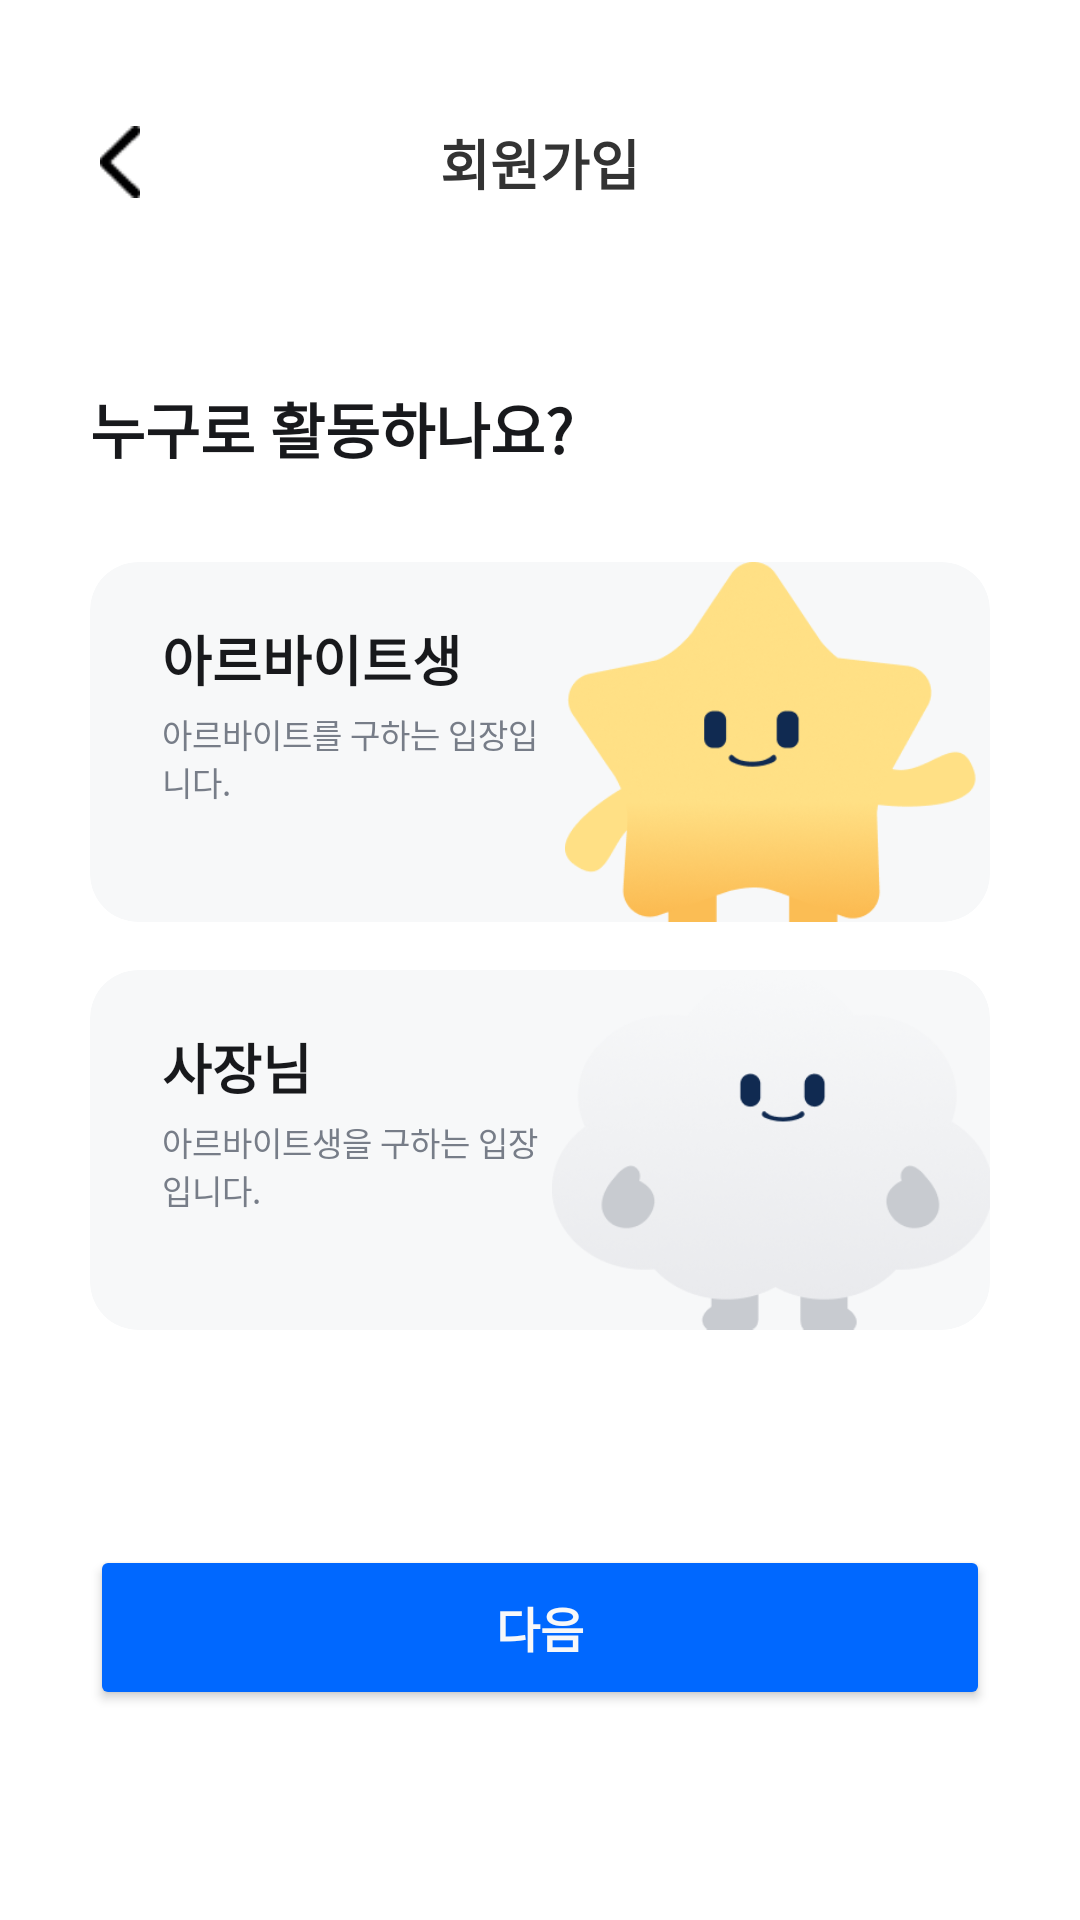

Android layout source for this screen:
<!-- AndroidManifest.xml: application theme Theme.TimePick -->
<!-- res/layout/activity_role_select.xml -->
<?xml version="1.0" encoding="utf-8"?>
<androidx.constraintlayout.widget.ConstraintLayout
    xmlns:android="http://schemas.android.com/apk/res/android"
    xmlns:app="http://schemas.android.com/apk/res-auto"
    xmlns:tools="http://schemas.android.com/tools"
    android:layout_width="match_parent"
    android:layout_height="match_parent"
    android:background="#FFFFFF"
    tools:context=".RoleSelectActivity">

    
    <View
        android:id="@+id/view_role_top_bar"
        android:layout_width="match_parent"
        android:layout_height="88dp"
        android:background="#FFFFFF"
        app:layout_constraintTop_toTopOf="parent" />

    
    <ImageButton
        android:id="@+id/btn_role_back"
        android:layout_width="48dp"
        android:layout_height="48dp"
        android:layout_marginStart="16dp"
        android:layout_marginTop="30dp"
        android:background="?attr/selectableItemBackgroundBorderless"
        android:contentDescription="뒤로가기"
        android:padding="12dp"
        android:scaleType="fitCenter"
        android:src="@drawable/ic_back_arrow"
        app:layout_constraintStart_toStartOf="parent"
        app:layout_constraintTop_toTopOf="parent" />

    
    <TextView
        android:id="@+id/tv_role_title"
        android:layout_width="wrap_content"
        android:layout_height="wrap_content"
        android:text="회원가입"
        android:textColor="#333333"
        android:textSize="18sp"
        android:textStyle="bold"
        app:layout_constraintBottom_toBottomOf="@id/btn_role_back"
        app:layout_constraintEnd_toEndOf="parent"
        app:layout_constraintStart_toStartOf="parent"
        app:layout_constraintTop_toTopOf="@id/btn_role_back" />

    
    <TextView
        android:id="@+id/tv_role_guide"
        android:layout_width="wrap_content"
        android:layout_height="wrap_content"
        android:layout_marginStart="30dp"
        android:layout_marginTop="40dp"
        android:text="누구로 활동하나요?"
        android:textColor="#18191C"
        android:textSize="20sp"
        android:textStyle="bold"
        app:layout_constraintStart_toStartOf="parent"
        app:layout_constraintTop_toBottomOf="@id/view_role_top_bar" />

    
    <androidx.cardview.widget.CardView
        android:id="@+id/cv_role_worker"
        android:layout_width="0dp"
        android:layout_height="120dp"
        android:layout_marginHorizontal="30dp"
        android:layout_marginTop="30dp"
        android:clickable="true"
        android:focusable="true"
        app:cardBackgroundColor="#F7F8F9"
        app:cardCornerRadius="16dp"
        app:cardElevation="0dp"
        app:layout_constraintEnd_toEndOf="parent"
        app:layout_constraintStart_toStartOf="parent"
        app:layout_constraintTop_toBottomOf="@id/tv_role_guide">

        
        <LinearLayout
            android:layout_width="match_parent"
            android:layout_height="match_parent"
            android:gravity="center_vertical"
            android:orientation="horizontal"
            android:paddingLeft="24dp">

            <LinearLayout
                android:layout_width="0dp"
                android:layout_height="wrap_content"
                android:layout_weight="1"
                android:layout_marginTop="-10dp"
                android:orientation="vertical">

                <TextView
                    android:id="@+id/tv_worker_title"
                    android:layout_width="wrap_content"
                    android:layout_height="wrap_content"
                    android:text="아르바이트생"
                    android:textColor="#18191C"
                    android:textSize="18sp"
                    android:textStyle="bold" />

                <TextView
                    android:id="@+id/tv_worker_desc"
                    android:layout_width="wrap_content"
                    android:layout_height="wrap_content"
                    android:layout_marginTop="4dp"
                    android:text="아르바이트를 구하는 입장입니다."
                    android:textColor="#777D88"
                    android:textSize="11sp" />
            </LinearLayout>

            
            <ImageView
                android:layout_width="143dp"
                android:layout_height="match_parent"
                android:scaleType="centerInside"
                android:src="@drawable/img_worker_role" />
        </LinearLayout>
    </androidx.cardview.widget.CardView>

    
    <androidx.cardview.widget.CardView
        android:id="@+id/cv_role_boss"
        android:layout_width="0dp"
        android:layout_height="120dp"
        android:layout_marginHorizontal="30dp"
        android:layout_marginTop="16dp"
        android:clickable="true"
        android:focusable="true"
        app:cardBackgroundColor="#F7F8F9"
        app:cardCornerRadius="16dp"
        app:cardElevation="0dp"
        app:layout_constraintEnd_toEndOf="parent"
        app:layout_constraintStart_toStartOf="parent"
        app:layout_constraintTop_toBottomOf="@id/cv_role_worker">

        
        <LinearLayout
            android:layout_width="match_parent"
            android:layout_height="match_parent"
            android:gravity="center_vertical"
            android:orientation="horizontal"
            android:paddingLeft="24dp">

            <LinearLayout
                android:layout_width="0dp"
                android:layout_height="wrap_content"
                android:layout_weight="1"
                android:layout_marginTop="-10dp"
                android:orientation="vertical">

                <TextView
                    android:id="@+id/tv_boss_title"
                    android:layout_width="wrap_content"
                    android:layout_height="wrap_content"
                    android:text="사장님"
                    android:textColor="#18191C"
                    android:textSize="18sp"
                    android:textStyle="bold" />

                <TextView
                    android:id="@+id/tv_boss_desc"
                    android:layout_width="wrap_content"
                    android:layout_height="wrap_content"
                    android:layout_marginTop="4dp"
                    android:text="아르바이트생을 구하는 입장입니다."
                    android:textColor="#777D88"
                    android:textSize="11sp" />
            </LinearLayout>

            
            <ImageView
                android:layout_width="146dp"
                android:layout_height="187dp"
                android:scaleType="centerInside"
                android:src="@drawable/img_boss_role" />
        </LinearLayout>
    </androidx.cardview.widget.CardView>

    
    <Button
        android:id="@+id/btn_role_next"
        android:layout_width="0dp"
        android:layout_height="55dp"
        android:layout_marginHorizontal="30dp"
        android:layout_marginBottom="70dp"
        android:backgroundTint="#0068FF"
        android:text="다음"
        android:textColor="#F7F8F9"
        android:textSize="16sp"
        android:textStyle="bold"
        app:cornerRadius="12dp"
        app:layout_constraintBottom_toBottomOf="parent"
        app:layout_constraintEnd_toEndOf="parent"
        app:layout_constraintStart_toStartOf="parent" />

</androidx.constraintlayout.widget.ConstraintLayout>
<!-- resources referenced by this layout -->
<resources>
  <!-- drawable ic_back_arrow: png bitmap (drawable, 238 bytes) -->
  <!-- drawable img_boss_role: png bitmap (drawable, 37352 bytes) -->
  <!-- drawable img_worker_role: png bitmap (drawable, 50010 bytes) -->
  <style name="Theme.TimePick" parent="Base.Theme.TimePick" />
  <style name="Base.Theme.TimePick" parent="Theme.Material3.DayNight.NoActionBar">
          
          
      </style>
</resources>
